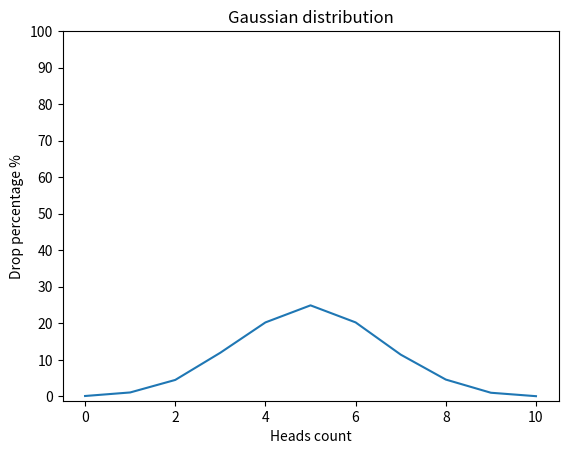

Recreate this plot in Python.
import random

import matplotlib.pyplot as plt


def flip_coin() -> dict:
    result = {i: 0 for i in range(11)}

    for _ in range(10000):
        heads_count = sum(random.choice([0, 1]) for _ in range(10))
        result[heads_count] += 1

    for key in result:
        result[key] = (result[key] / 10000) * 100

    return result


def draw_gaussian_distribution_graph(result: dict) -> None:
    result_x = list(result.keys())
    result_y = list(result.values())
    plt.plot(result_x, result_y)
    plt.yticks(range(0, 101, 10))

    plt.xlabel("Heads count")
    plt.ylabel("Drop percentage %")
    plt.title("Gaussian distribution")
    plt.show()


draw_gaussian_distribution_graph(flip_coin())
